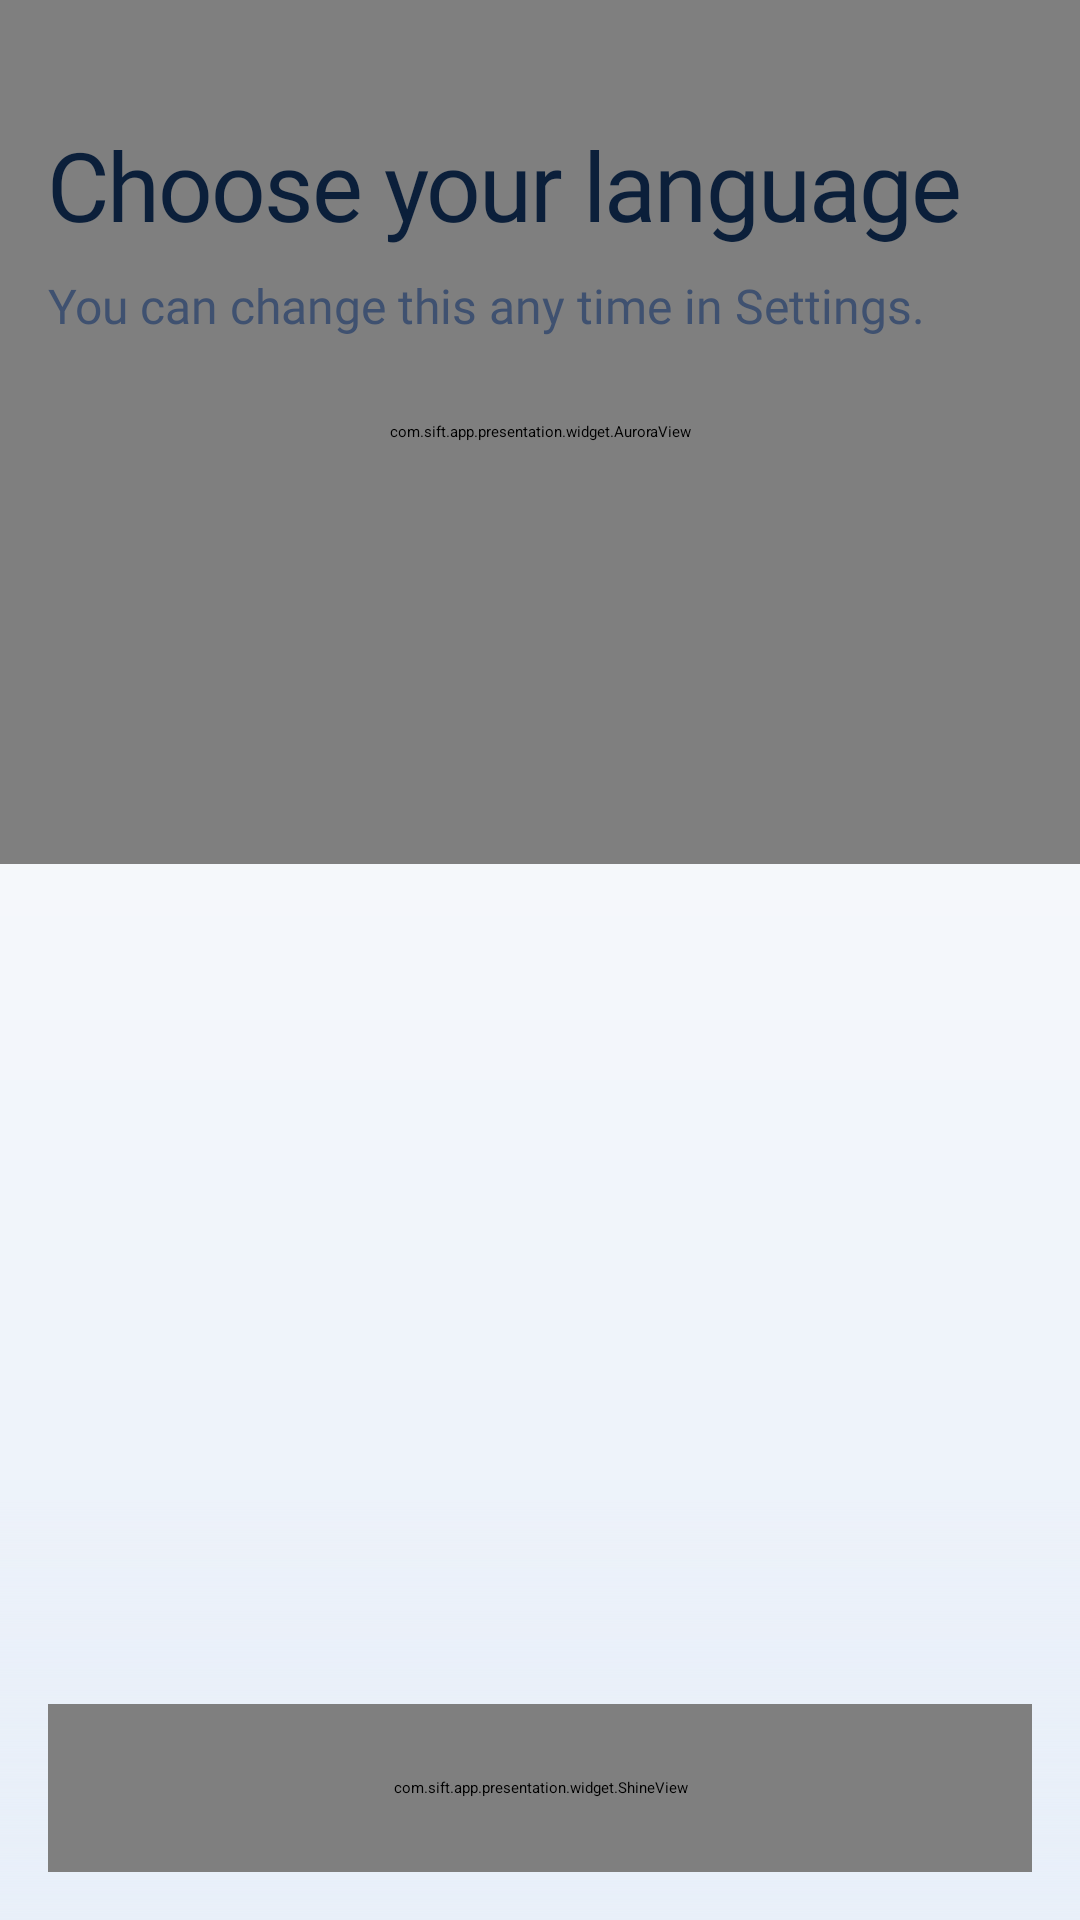

Reconstruct the res/layout file that produces this screen, plus the resources it refers to.
<!-- AndroidManifest.xml: application theme Theme.Sift.Starting -->
<!-- res/layout/fragment_language.xml -->
<?xml version="1.0" encoding="utf-8"?>
<androidx.constraintlayout.widget.ConstraintLayout xmlns:android="http://schemas.android.com/apk/res/android"
    xmlns:app="http://schemas.android.com/apk/res-auto"
    xmlns:tools="http://schemas.android.com/tools"
    android:layout_width="match_parent"
    android:layout_height="match_parent"
    android:background="@drawable/bg_screen">

    <com.sift.app.presentation.widget.AuroraView
        android:id="@+id/aurora"
        android:layout_width="0dp"
        android:layout_height="0dp"
        app:layout_constraintEnd_toEndOf="parent"
        app:layout_constraintHeight_percent="0.45"
        app:layout_constraintStart_toStartOf="parent"
        app:layout_constraintTop_toTopOf="parent" />

    <androidx.constraintlayout.widget.ConstraintLayout
        android:id="@+id/header"
        android:layout_width="0dp"
        android:layout_height="wrap_content"
        android:paddingStart="@dimen/screen_margin"
        android:paddingTop="@dimen/space_4"
        android:paddingEnd="@dimen/screen_margin"
        app:layout_constraintEnd_toEndOf="parent"
        app:layout_constraintStart_toStartOf="parent"
        app:layout_constraintTop_toTopOf="parent">

        <com.google.android.material.button.MaterialButton
            android:id="@+id/backButton"
            style="@style/Widget.Sift.Button.Icon"
            android:layout_width="wrap_content"
            android:layout_height="wrap_content"
            android:contentDescription="@string/action_back"
            android:visibility="gone"
            app:icon="@drawable/ic_arrow_back"
            app:layout_constraintStart_toStartOf="parent"
            app:layout_constraintTop_toTopOf="parent"
            tools:visibility="visible" />

        <TextView
            android:id="@+id/title"
            android:layout_width="0dp"
            android:layout_height="wrap_content"
            android:layout_marginTop="@dimen/space_6"
            android:accessibilityHeading="true"
            android:text="@string/language_title"
            android:textAppearance="@style/TextAppearance.Sift.Display"
            app:layout_constraintEnd_toEndOf="parent"
            app:layout_constraintStart_toStartOf="parent"
            app:layout_constraintTop_toBottomOf="@id/backButton" />

        <TextView
            android:id="@+id/subtitle"
            android:layout_width="0dp"
            android:layout_height="wrap_content"
            android:layout_marginTop="@dimen/space_2"
            android:text="@string/language_subtitle"
            android:textAppearance="@style/TextAppearance.Sift.Body.Secondary"
            app:layout_constraintEnd_toEndOf="parent"
            app:layout_constraintStart_toStartOf="parent"
            app:layout_constraintTop_toBottomOf="@id/title" />
    </androidx.constraintlayout.widget.ConstraintLayout>

    <androidx.recyclerview.widget.RecyclerView
        android:id="@+id/list"
        android:layout_width="0dp"
        android:layout_height="0dp"
        android:layout_marginTop="@dimen/space_4"
        android:clipToPadding="false"
        android:paddingStart="@dimen/screen_margin"
        android:paddingEnd="@dimen/screen_margin"
        android:paddingBottom="@dimen/bottom_action_clearance"
        app:layout_constraintBottom_toBottomOf="parent"
        app:layout_constraintEnd_toEndOf="parent"
        app:layout_constraintStart_toStartOf="parent"
        app:layout_constraintTop_toBottomOf="@id/header"
        tools:listitem="@layout/item_language" />

    <View
        android:id="@+id/bottomFade"
        android:layout_width="0dp"
        android:layout_height="@dimen/bottom_fade_height"
        android:background="@drawable/bg_bottom_fade"
        android:importantForAccessibility="no"
        app:layout_constraintBottom_toBottomOf="parent"
        app:layout_constraintEnd_toEndOf="parent"
        app:layout_constraintStart_toStartOf="parent" />

    <FrameLayout
        android:id="@+id/continueButtonContainer"
        android:layout_width="0dp"
        android:layout_height="wrap_content"
        android:layout_marginStart="@dimen/screen_margin"
        android:layout_marginEnd="@dimen/screen_margin"
        android:layout_marginBottom="@dimen/space_4"
        app:layout_constraintBottom_toBottomOf="parent"
        app:layout_constraintEnd_toEndOf="parent"
        app:layout_constraintStart_toStartOf="parent">

        <com.google.android.material.button.MaterialButton
            android:id="@+id/continueButton"
            style="@style/Widget.Sift.Button.Hero"
            android:layout_width="match_parent"
            android:layout_height="wrap_content"
            android:text="@string/language_continue"
            app:icon="@drawable/ic_arrow_forward"
            app:iconGravity="textEnd" />

        <com.sift.app.presentation.widget.ShineView
            android:layout_width="match_parent"
            android:layout_height="match_parent" />
    </FrameLayout>
</androidx.constraintlayout.widget.ConstraintLayout>
<!-- res/layout/item_language.xml (included above) -->
<?xml version="1.0" encoding="utf-8"?>
<com.google.android.material.card.MaterialCardView xmlns:android="http://schemas.android.com/apk/res/android"
    xmlns:app="http://schemas.android.com/apk/res-auto"
    xmlns:tools="http://schemas.android.com/tools"
    android:layout_width="match_parent"
    android:layout_height="wrap_content"
    android:layout_marginBottom="@dimen/space_2"
    android:clickable="true"
    android:focusable="true"
    android:stateListAnimator="@animator/press_scale">

    <androidx.constraintlayout.widget.ConstraintLayout
        android:layout_width="match_parent"
        android:layout_height="wrap_content"
        android:minHeight="@dimen/space_16"
        android:paddingStart="@dimen/space_4"
        android:paddingTop="@dimen/space_3"
        android:paddingEnd="@dimen/space_4"
        android:paddingBottom="@dimen/space_3">

        <TextView
            android:id="@+id/mark"
            android:layout_width="@dimen/language_mark_size"
            android:layout_height="@dimen/language_mark_size"
            android:background="@drawable/bg_orb"
            android:gravity="center"
            android:importantForAccessibility="no"
            android:maxLines="1"
            android:textAppearance="@style/TextAppearance.Sift.Subtitle"
            app:layout_constraintBottom_toBottomOf="parent"
            app:layout_constraintStart_toStartOf="parent"
            app:layout_constraintTop_toTopOf="parent"
            tools:text="ES" />

        <TextView
            android:id="@+id/nativeName"
            android:layout_width="0dp"
            android:layout_height="wrap_content"
            android:layout_marginStart="@dimen/space_4"
            android:layout_marginEnd="@dimen/space_3"
            android:ellipsize="end"
            android:maxLines="1"
            android:textAlignment="viewStart"
            android:textAppearance="@style/TextAppearance.Sift.Subtitle"
            app:layout_constraintBottom_toTopOf="@id/localName"
            app:layout_constraintEnd_toStartOf="@id/check"
            app:layout_constraintStart_toEndOf="@id/mark"
            app:layout_constraintTop_toTopOf="parent"
            app:layout_constraintVertical_chainStyle="packed"
            tools:text="Español" />

        <TextView
            android:id="@+id/localName"
            android:layout_width="0dp"
            android:layout_height="wrap_content"
            android:ellipsize="end"
            android:maxLines="1"
            android:textAlignment="viewStart"
            android:textAppearance="@style/TextAppearance.Sift.Caption"
            app:layout_constraintBottom_toBottomOf="parent"
            app:layout_constraintEnd_toEndOf="@id/nativeName"
            app:layout_constraintStart_toStartOf="@id/nativeName"
            app:layout_constraintTop_toBottomOf="@id/nativeName"
            tools:text="Spanish" />

        <ImageView
            android:id="@+id/check"
            android:layout_width="@dimen/icon_lg"
            android:layout_height="@dimen/icon_lg"
            android:background="@drawable/bg_check_circle"
            android:importantForAccessibility="no"
            android:padding="@dimen/space_1_5"
            android:src="@drawable/ic_check"
            app:layout_constraintBottom_toBottomOf="parent"
            app:layout_constraintEnd_toEndOf="parent"
            app:layout_constraintTop_toTopOf="parent"
            app:tint="@color/sift_on_primary" />
    </androidx.constraintlayout.widget.ConstraintLayout>
</com.google.android.material.card.MaterialCardView>
<!-- resources referenced by this layout -->
<resources>
  <color name="sift_on_primary">#0B1F3A</color>
  <dimen name="bottom_action_clearance">120dp</dimen>
  <dimen name="bottom_fade_height">140dp</dimen>
  <dimen name="icon_lg">32dp</dimen>
  <dimen name="language_mark_size">44dp</dimen>
  <dimen name="screen_margin">16dp</dimen>
  <dimen name="space_16">64dp</dimen>
  <dimen name="space_1_5">6dp</dimen>
  <dimen name="space_2">8dp</dimen>
  <dimen name="space_3">12dp</dimen>
  <dimen name="space_4">16dp</dimen>
  <dimen name="space_6">24dp</dimen>
  <string name="action_back">Back</string>
  <string name="language_continue">Continue</string>
  <string name="language_subtitle">You can change this any time in Settings.</string>
  <string name="language_title">Choose your language</string>
  <style name="TextAppearance.Sift.Body.Secondary">
          <item name="android:textColor">@color/sift_text_secondary</item>
      </style>
  <color name="sift_background_bottom">#E8EFF9</color>
  <color name="sift_primary">#76B900</color>
  <color name="sift_primary_container">#2676B900</color>
  <color name="sift_glass_strong">#F2FFFFFF</color>
  <dimen name="stroke_hairline">1dp</dimen>
  <color name="sift_glass_stroke">#1F0B1F3A</color>
  <color name="sift_background">#F4F7FB</color>
  <color name="sift_background_top">#FFFFFF</color>
  <color name="sift_text_secondary">#3F5170</color>
  <dimen name="text_caption">12sp</dimen>
  <color name="sift_text_tertiary">#5E6E88</color>
  <dimen name="line_label">16sp</dimen>
  <dimen name="text_display">32sp</dimen>
  <dimen name="line_display">40sp</dimen>
  <dimen name="text_subtitle">16sp</dimen>
  <dimen name="line_subtitle">22sp</dimen>
  <dimen name="button_height_hero">56dp</dimen>
  <dimen name="elevation_0">0dp</dimen>
  <dimen name="touch_target">48dp</dimen>
  <color name="sift_text_primary">#0B1F3A</color>
  <dimen name="icon_md">24dp</dimen>
  <color name="brand_navy">#0B1F3A</color>
  <style name="Theme.Sift" parent="Base.Theme.Sift">
          <item name="android:windowLightStatusBar">true</item>
      </style>
  <dimen name="radius_pill">100dp</dimen>
  <color name="sift_disabled_container">#1F0B1F3A</color>
  <color name="sift_primary_bright">#9AD62A</color>
  <color name="sift_primary_text">#3D6B00</color>
  <color name="sift_info">#2F6FD6</color>
  <color name="sift_negative">#C93838</color>
  <color name="brand_white">#FFFFFF</color>
  <color name="sift_surface">#FFFFFF</color>
  <color name="sift_surface_raised">#EAF0F7</color>
  <color name="sift_surface_overlay">#FFFFFF</color>
  <color name="sift_outline">#CFD8E5</color>
  <color name="sift_divider">#E1E7F0</color>
  <style name="ShapeAppearance.Sift.Small" parent="ShapeAppearance.Material3.SmallComponent">
          <item name="cornerFamily">rounded</item>
          <item name="cornerSize">@dimen/radius_sm</item>
      </style>
  <style name="ShapeAppearance.Sift.Large" parent="ShapeAppearance.Material3.LargeComponent">
          <item name="cornerFamily">rounded</item>
          <item name="cornerSize">@dimen/radius_lg</item>
      </style>
  <style name="Widget.Sift.Snackbar.Button" parent="Widget.Material3.Button.TextButton.Snackbar">
          <item name="android:textColor">@color/sift_primary_text</item>
      </style>
  <style name="Widget.Sift.Snackbar.Text" parent="Widget.Material3.Snackbar.TextView">
          <item name="android:textColor">@color/sift_text_primary</item>
      </style>
  <dimen name="radius_sm">8dp</dimen>
  <dimen name="radius_md">12dp</dimen>
  <dimen name="radius_lg">16dp</dimen>
  <color name="sift_glass">#D9FFFFFF</color>
  <dimen name="radius_xl">24dp</dimen>
  <dimen name="button_height">52dp</dimen>
  <dimen name="toolbar_height">56dp</dimen>
  <dimen name="tab_indicator_height">3dp</dimen>
  <color name="sift_chart_track">#E3E9F2</color>
  <dimen name="share_bar_height">6dp</dimen>
</resources>
